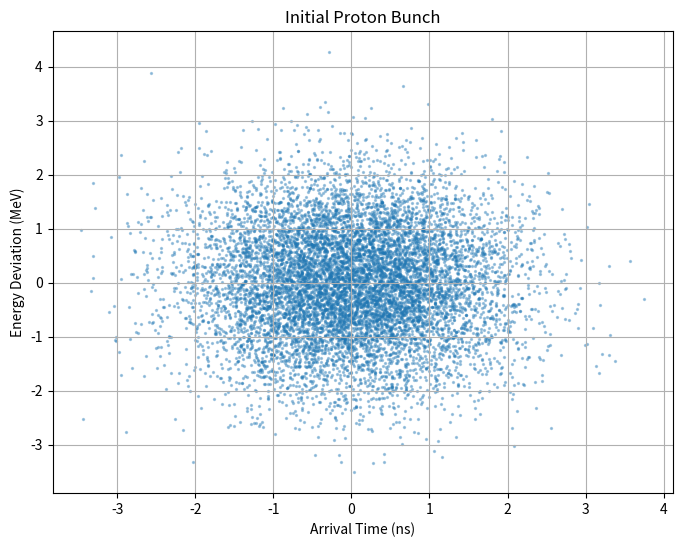

This figure's Python source:
import numpy as np
import matplotlib.pyplot as plt

# -----------------------------
# Simulation Parameters
# -----------------------------

N = 10000                     # Number of particles

sigma_t = 1.0                 # ns
sigma_E = 1.0                 # MeV

# -----------------------------
# Generate Gaussian bunch
# -----------------------------

time = np.random.normal(0, sigma_t, N)
energy = np.random.normal(0, sigma_E, N)

# -----------------------------
# Plot longitudinal phase space
# -----------------------------

plt.figure(figsize=(8,6))

plt.scatter(time, energy,
            s=2,
            alpha=0.35)

plt.xlabel("Arrival Time (ns)")
plt.ylabel("Energy Deviation (MeV)")
plt.title("Initial Proton Bunch")

plt.grid(True)

plt.show()
